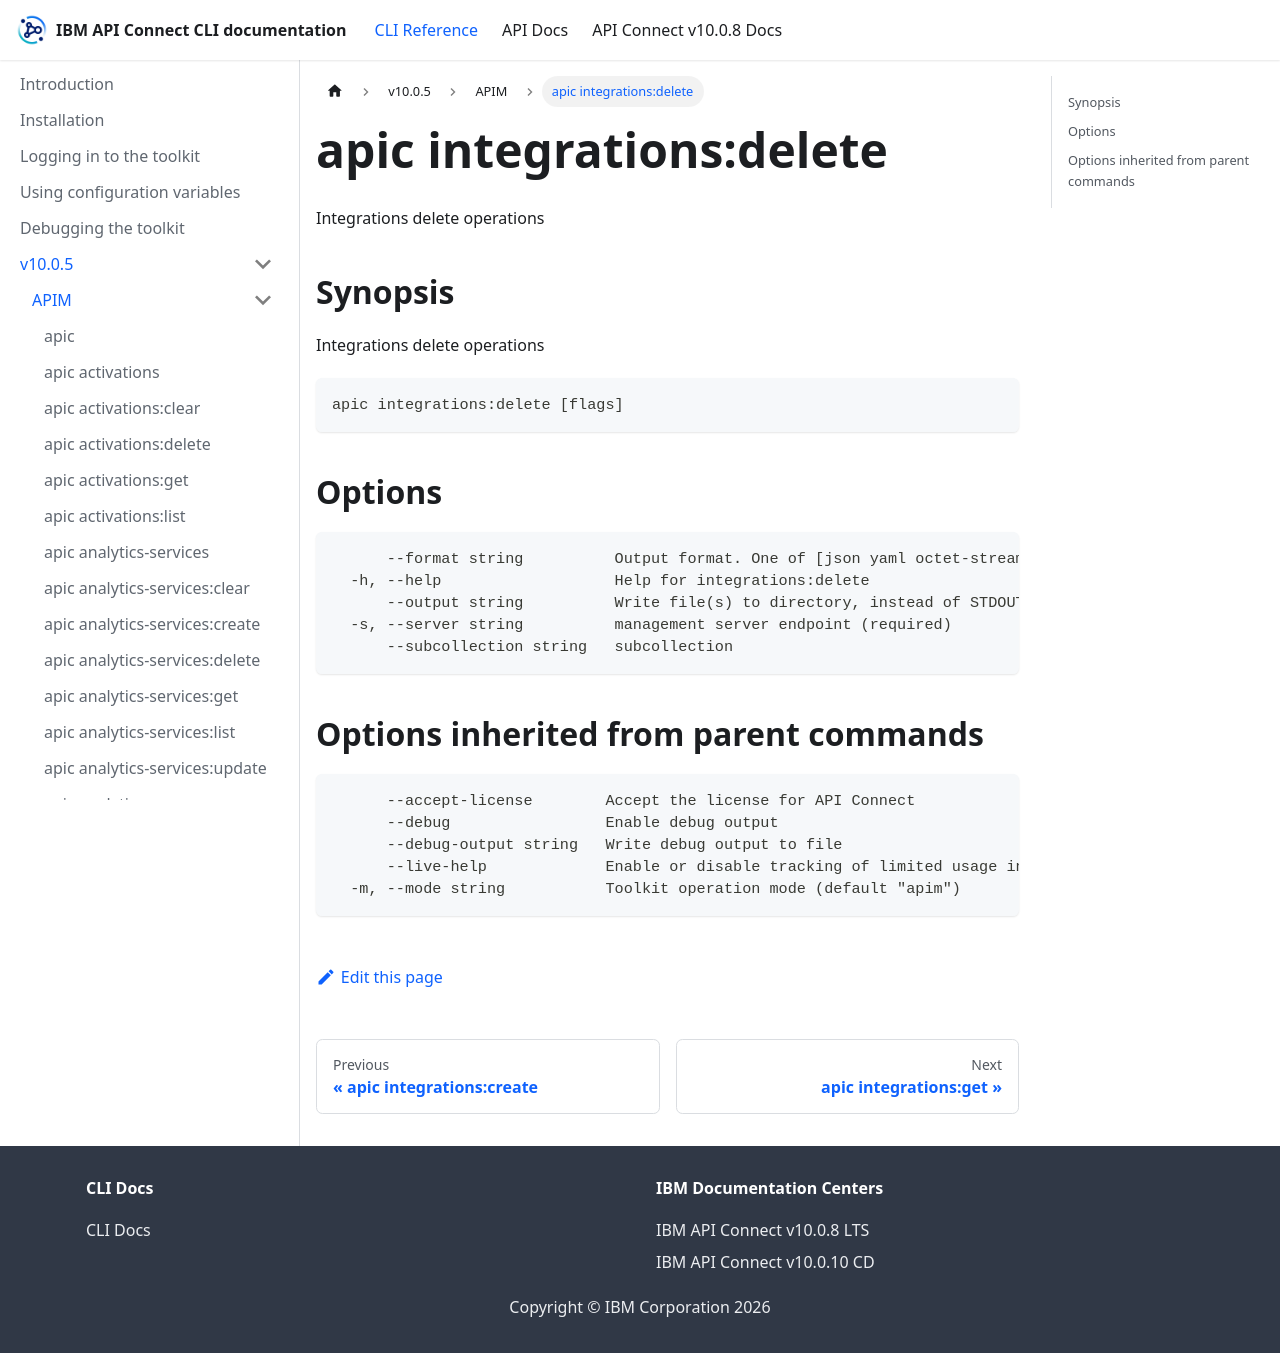

repository: ibm-apiconnect/clidocs · page: docs/v1005/apim/apic_integrations_delete.html · generator: docusaurus

# apic integrations:delete

Integrations delete operations

## Synopsis

Integrations delete operations

```
apic integrations:delete [flags]
```

## Options

```
      --format string          Output format. One of [json yaml octet-stream go-template=... go-template-file=...], defaults to yaml.
  -h, --help                   Help for integrations:delete
      --output string          Write file(s) to directory, instead of STDOUT (default "-")
  -s, --server string          management server endpoint (required)
      --subcollection string   subcollection
```

## Options inherited from parent commands

```
      --accept-license        Accept the license for API Connect
      --debug                 Enable debug output
      --debug-output string   Write debug output to file
      --live-help             Enable or disable tracking of limited usage information
  -m, --mode string           Toolkit operation mode (default "apim")
```
